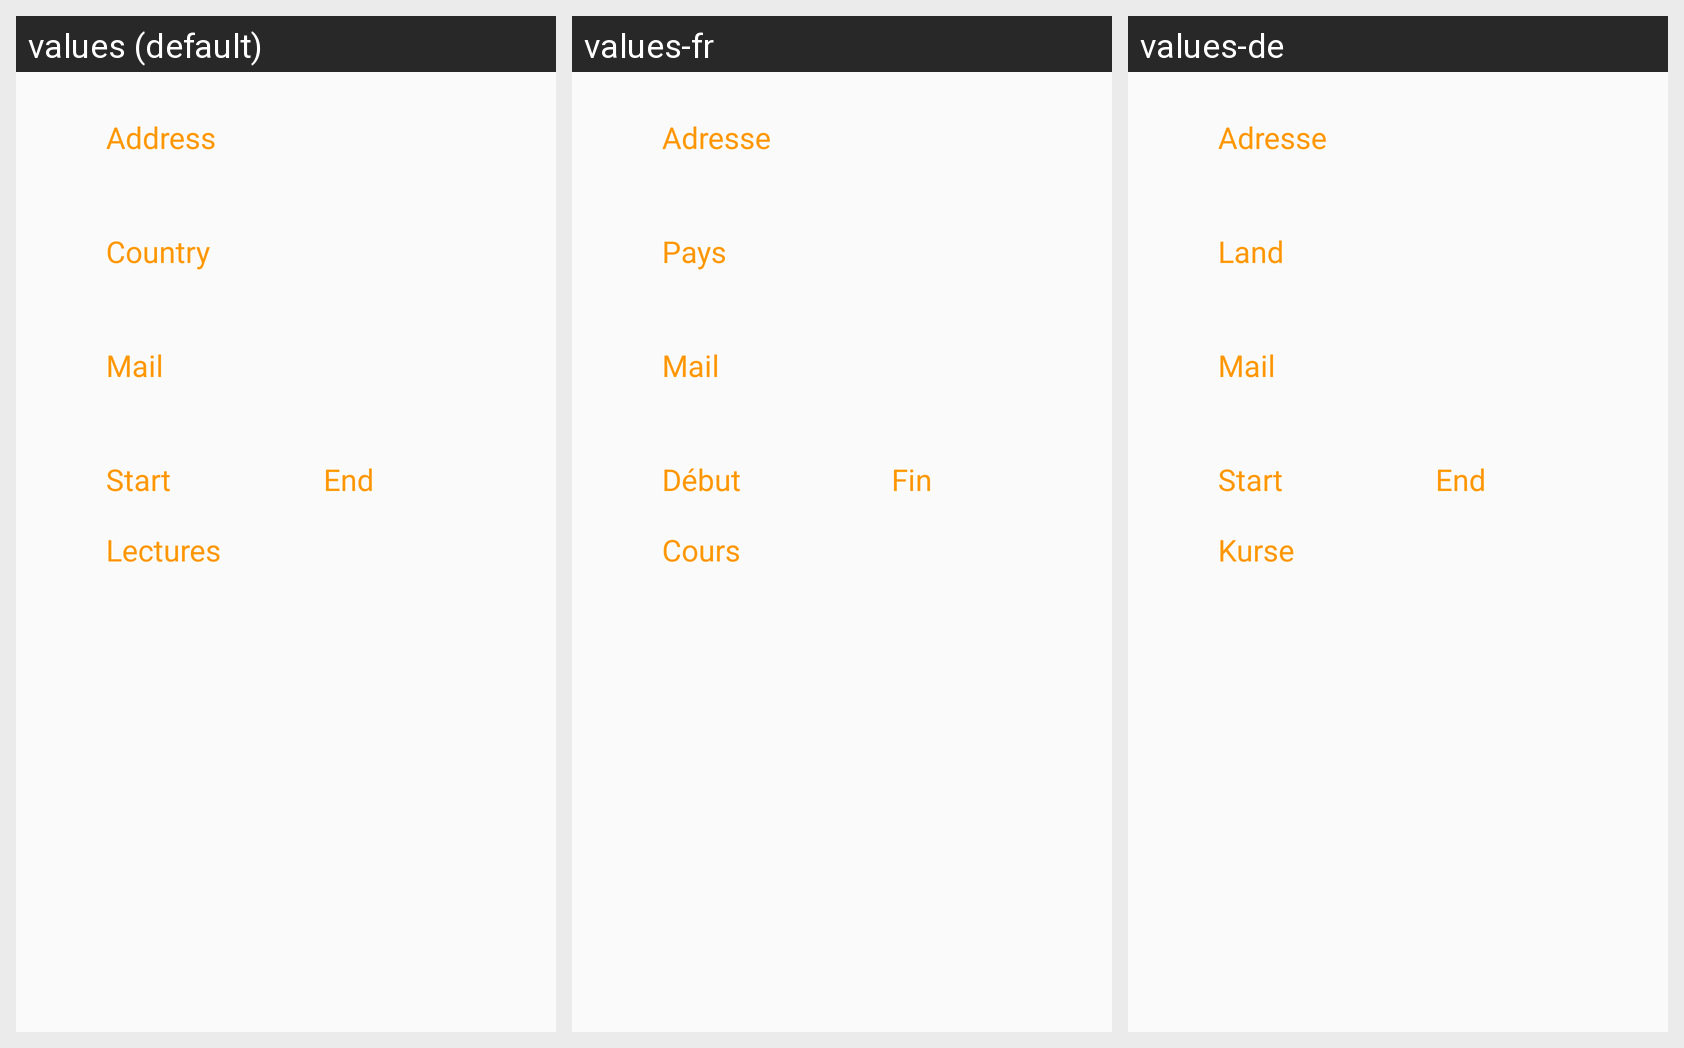

The same Android screen rendered under several of its app's locales, left to right. List the strings drawn on it with the default value and each locale's translation.
Android screen res/layout/content_student.xml rendered under 3 locales, left to right: values (default), values-fr, values-de. Device: Nexus 5 (rendered at 1080×1920; each locale shown at half size, 540×960, under a caption strip naming it); theme AppTheme.
Strings drawn on this screen, with the default value and each locale's value (text and hints the layout hard-codes, and strings that could not be matched under every locale, appear in the picture but are not listed):

AddressTitle
  values: Address
  values-fr: Adresse
  values-de: Adresse

CountryTitle
  values: Country
  values-fr: Pays
  values-de: Land

MailTitle
  values: Mail
  values-fr: Mail
  values-de: Mail

StartDateTitle
  values: Start
  values-fr: Début
  values-de: Start

EndDateTitle
  values: End
  values-fr: Fin
  values-de: End

LecturesNavigation
  values: Lectures
  values-fr: Cours
  values-de: Kurse
